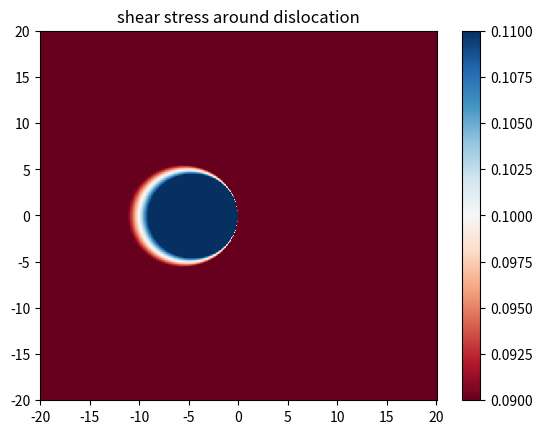

Write the Python code that produced this figure.
import matplotlib.pyplot as plt
import numpy as np
from pylab import cm
import math

l=20
n=550
d=1

x=np.linspace(-l,l,n)
y=np.linspace(-l,l,n)

X,Y=np.meshgrid(x,y)

sigxy= -d*X/(X**2+Y**2)

#for the size of visualization of disln
sig_max=0.1
sig_min=0.1

plt.pcolor(X,Y,sigxy,cmap=cm.RdBu,vmin= sig_min,vmax=sig_max)
plt.colorbar()
plt.title("shear stress around dislocation")
